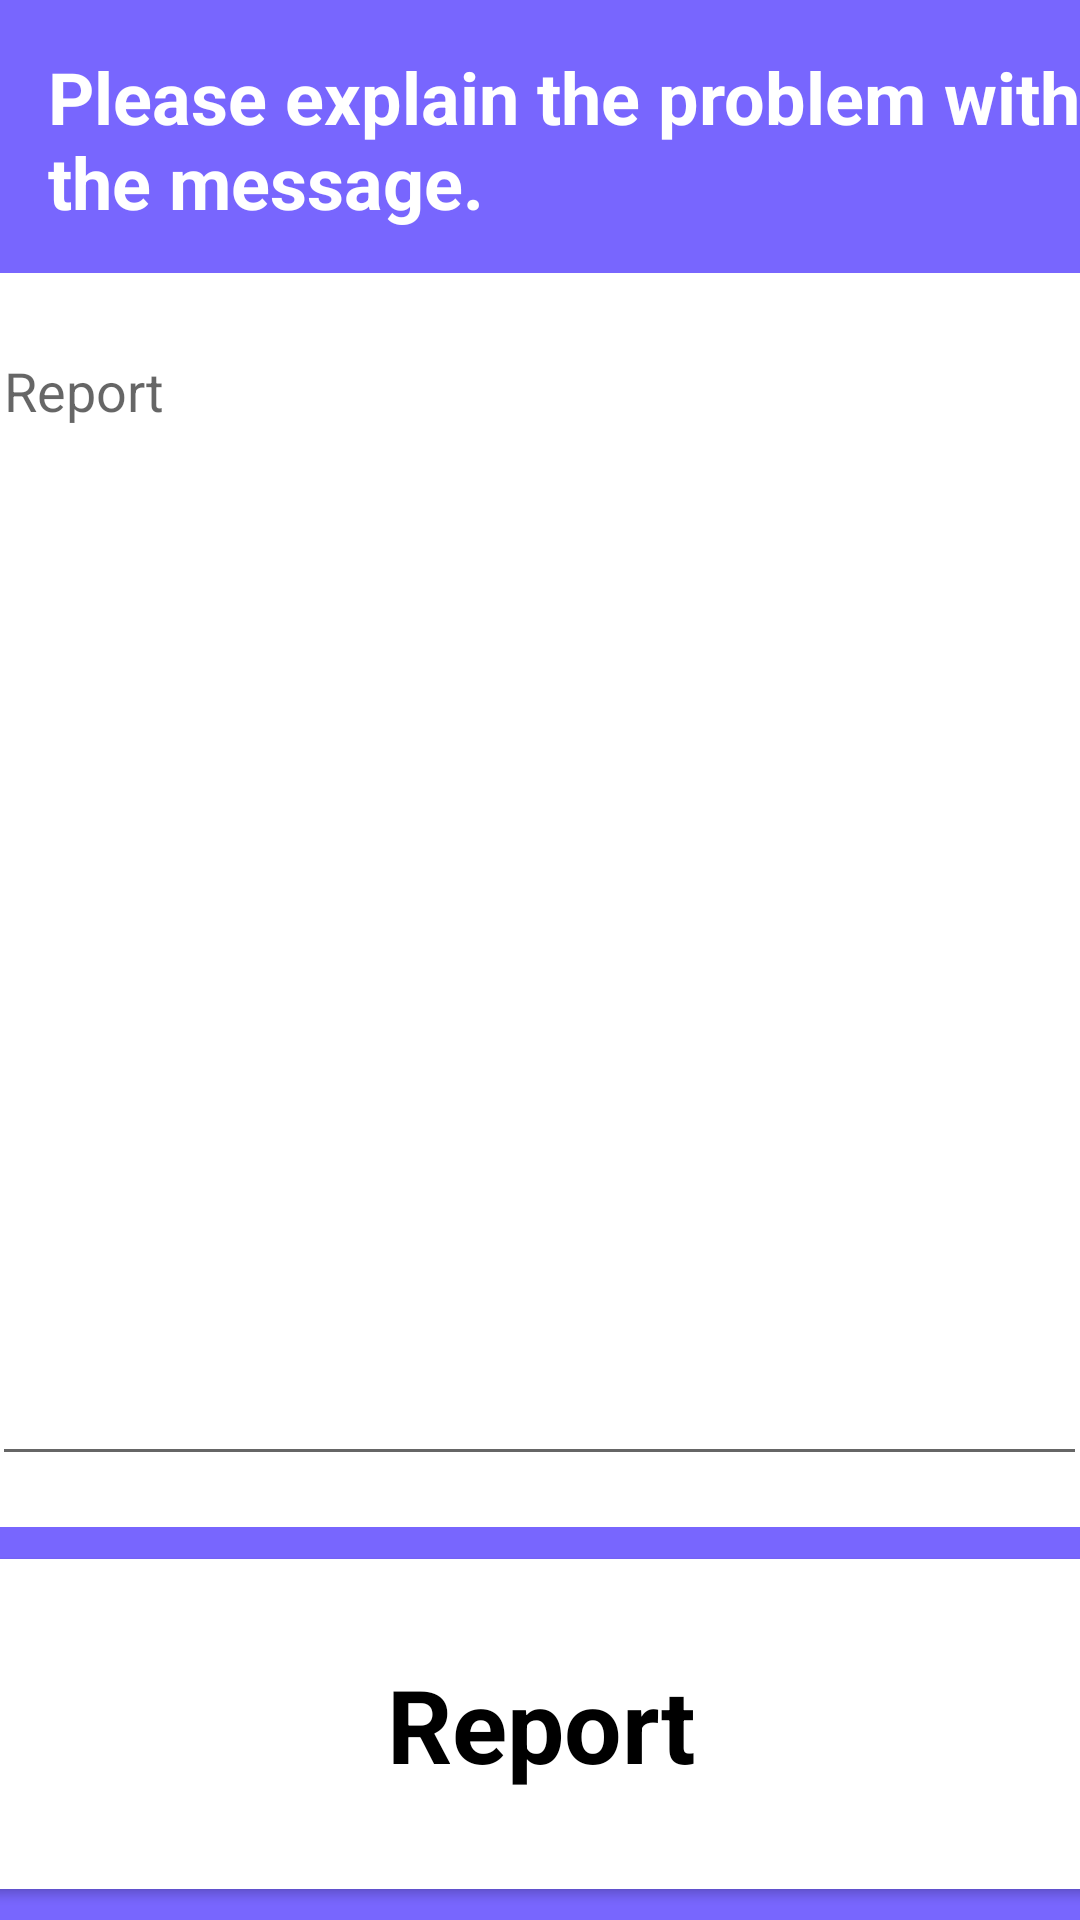

Android layout source for this screen:
<!-- AndroidManifest.xml: application theme Theme.Presence -->
<!-- res/layout/activity_report.xml -->
<?xml version="1.0" encoding="utf-8"?>
<androidx.constraintlayout.widget.ConstraintLayout xmlns:android="http://schemas.android.com/apk/res/android"
    xmlns:app="http://schemas.android.com/apk/res-auto"
    xmlns:tools="http://schemas.android.com/tools"
    android:layout_width="match_parent"
    android:layout_height="match_parent"
    tools:context=".activities.ReportActivity">

    <androidx.appcompat.widget.Toolbar
        android:id="@+id/background"
        android:layout_width="0dp"
        android:layout_height="0dp"
        android:background="?attr/colorPrimary"
        android:minHeight="?attr/actionBarSize"
        android:theme="?attr/actionBarTheme"
        app:layout_constraintBottom_toBottomOf="parent"
        app:layout_constraintEnd_toEndOf="parent"
        app:layout_constraintHorizontal_bias="0.0"
        app:layout_constraintStart_toStartOf="parent"
        app:layout_constraintTop_toTopOf="parent"
        app:layout_constraintVertical_bias="1.0" />

    <androidx.appcompat.widget.Toolbar
        android:id="@+id/messageTextContainer"
        android:layout_width="382dp"
        android:layout_height="418dp"
        android:layout_marginTop="16dp"
        android:layout_marginBottom="32dp"
        android:background="@color/white"
        android:minHeight="?attr/actionBarSize"
        android:theme="?attr/actionBarTheme"
        app:layout_constraintBottom_toTopOf="@+id/postButton"
        app:layout_constraintEnd_toEndOf="parent"
        app:layout_constraintStart_toStartOf="parent"
        app:layout_constraintTop_toBottomOf="@+id/reporterNicknameTextView"
        app:layout_constraintVertical_bias="0.0" />

    <EditText
        android:id="@+id/reportTextField"
        android:layout_width="365dp"
        android:layout_height="384dp"
        android:autofillHints="Message"
        android:ems="10"
        android:gravity="start|top"
        android:hint="Report"
        android:inputType="textMultiLine"
        app:layout_constraintBottom_toBottomOf="@+id/messageTextContainer"
        app:layout_constraintEnd_toEndOf="@+id/messageTextContainer"
        app:layout_constraintHorizontal_bias="0.47"
        app:layout_constraintStart_toStartOf="@+id/messageTextContainer"
        app:layout_constraintTop_toTopOf="@+id/messageTextContainer" />

    <TextView
        android:id="@+id/reporterNicknameTextView"
        android:layout_width="365dp"
        android:layout_height="59dp"
        android:layout_marginStart="16dp"
        android:layout_marginTop="16dp"
        android:text="Please explain the problem with the message."
        android:textColor="@color/white"
        android:textSize="24sp"
        android:textStyle="bold"
        app:layout_constraintStart_toStartOf="parent"
        app:layout_constraintTop_toTopOf="parent" />

    <Button
        android:id="@+id/postReportButton"
        android:layout_width="376dp"
        android:layout_height="110dp"
        android:background="#FEFEFE"
        android:backgroundTintMode="src_over"
        android:text="Report"
        android:textAppearance="@style/TextAppearance.AppCompat.Body1"
        android:textColor="#000000"
        android:textSize="34sp"
        android:textStyle="bold"
        app:backgroundTint="@color/white"
        app:layout_constraintBottom_toBottomOf="parent"
        app:layout_constraintEnd_toEndOf="parent"
        app:layout_constraintStart_toStartOf="parent"
        app:layout_constraintTop_toBottomOf="@+id/messageTextContainer" />
</androidx.constraintlayout.widget.ConstraintLayout>
<!-- resources referenced by this layout -->
<resources>
  <color name="white">#FFFFFFFF</color>
  <style name="Theme.Presence" parent="Theme.MaterialComponents.DayNight.NoActionBar">
          
          <item name="colorPrimary">@color/purple_3</item>
          <item name="colorPrimaryVariant">@color/purple_1</item>
          <item name="colorOnPrimary">@color/white</item>
          
          <item name="colorSecondary">@color/teal_200</item>
          <item name="colorSecondaryVariant">@color/teal_700</item>
          <item name="colorOnSecondary">@color/black</item>
          
          <item name="android:statusBarColor">?attr/colorPrimaryVariant</item>
          
      </style>
  <color name="purple_3">#7866FE</color>
  <color name="purple_1">#7A7AD0</color>
  <color name="teal_200">#FF03DAC5</color>
  <color name="teal_700">#FF018786</color>
  <color name="black">#FF000000</color>
</resources>
